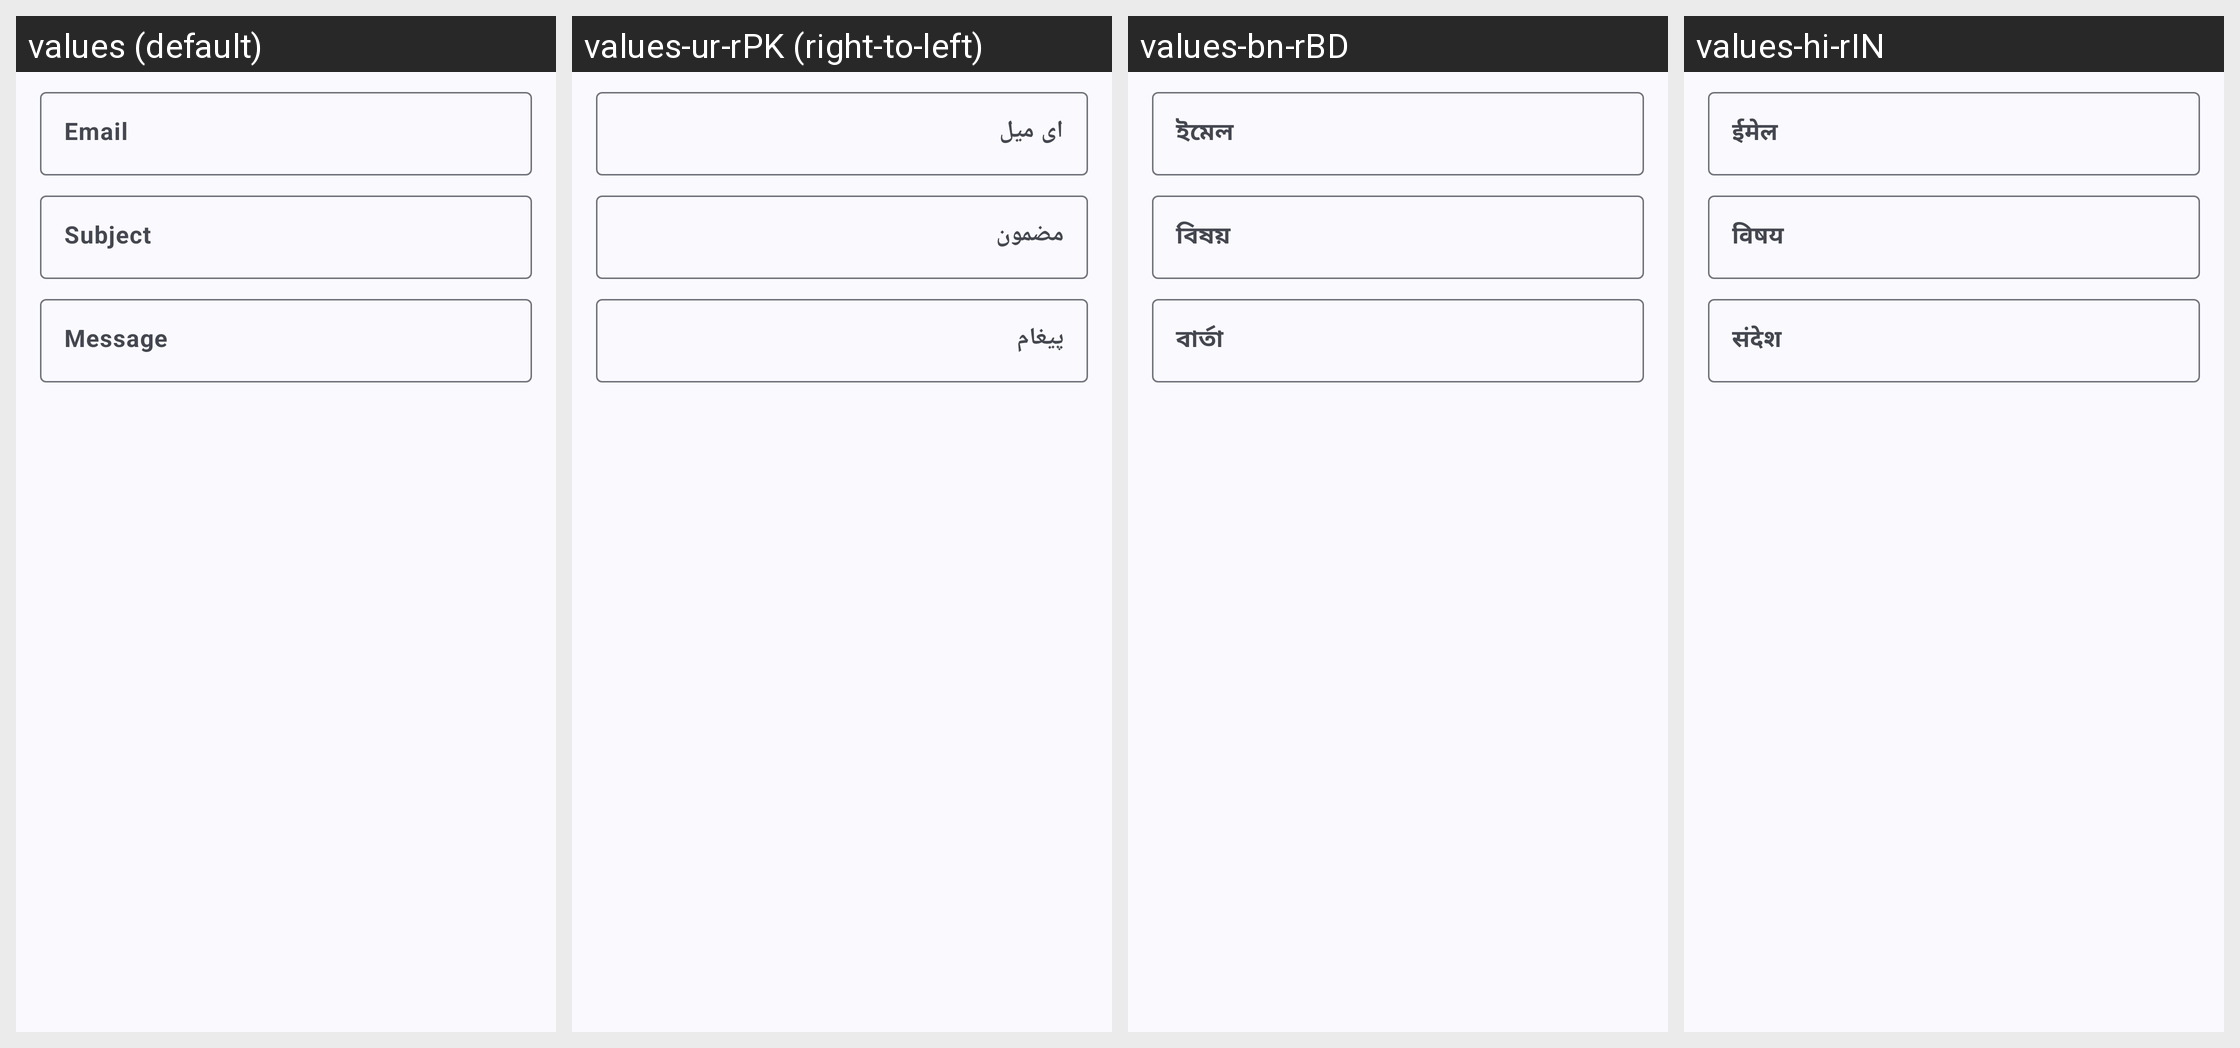

Locale-by-locale string values for the Android screen shown in this grid:
Android screen res/layout/fragment_create_qr_code_email.xml rendered under 4 locales, left to right: values (default), values-ur-rPK (right-to-left), values-bn-rBD, values-hi-rIN. Device: Nexus 5 (rendered at 1080×1920; each locale shown at half size, 540×960, under a caption strip naming it); theme AppThemeActionBar.
Other locales in the repository, not shown: values-ar-rEG, values-bg, values-bg-rBG, values-de, values-de-rDE, values-es, values-es-rGQ, values-es-rMX, values-fil-rPH, values-fr, values-fr-rFR, values-hi, values-hu, values-hu-rHU, values-in, values-in-rID, values-it, values-it-rIT, values-ja, values-ja-rJP, values-ko-rKR, values-pl, values-pl-rPL, values-pt-rBR, values-ro, values-ro-rRO, values-ru, values-ru-rRU, values-sv, values-sv-rSE, values-th-rTH, values-tr, values-tr-rTR, values-uk, values-uk-rUA, values-vi-rVN, values-zh-rTW.
Strings drawn on this screen, with the default value and each locale's value (text and hints the layout hard-codes, and strings that could not be matched under every locale, appear in the picture but are not listed):

email
  values: Email
  values-ur-rPK: ای میل
  values-bn-rBD: ইমেল
  values-hi-rIN: ईमेल

hint_subject
  values: Subject
  values-ur-rPK: مضمون
  values-bn-rBD: বিষয়
  values-hi-rIN: विषय

hint_message
  values: Message
  values-ur-rPK: پیغام
  values-bn-rBD: বার্তা
  values-hi-rIN: संदेश
